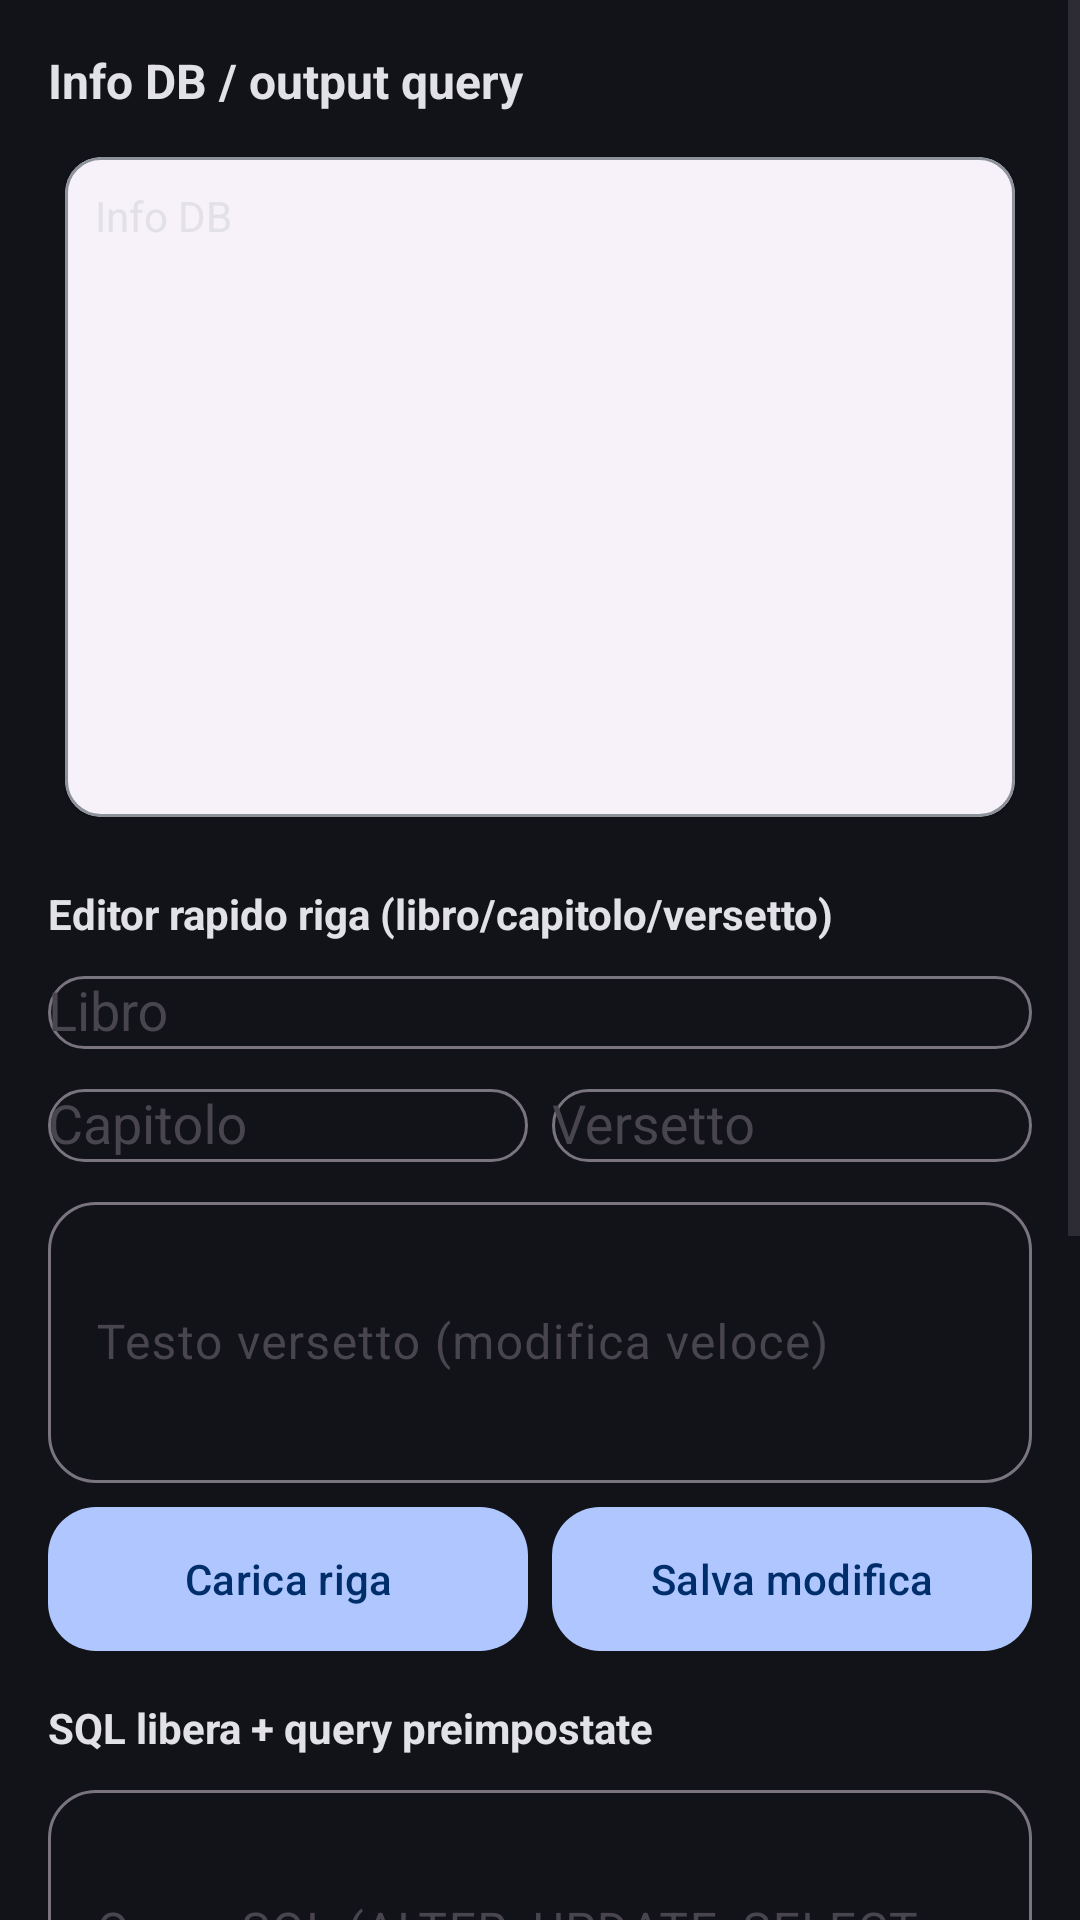

Produce the Android XML layout that renders to this screen, including the resource entries it uses.
<!-- AndroidManifest.xml: activity theme AppTheme -->
<!-- res/layout/activity_db_manager.xml -->
<?xml version="1.0" encoding="utf-8"?>
<ScrollView xmlns:android="http://schemas.android.com/apk/res/android"
    xmlns:app="http://schemas.android.com/apk/res-auto"
    android:layout_width="match_parent"
    android:layout_height="match_parent"
    android:fillViewport="true"
    android:background="@color/background">

    <LinearLayout
        android:layout_width="match_parent"
        android:layout_height="wrap_content"
        android:orientation="vertical"
        android:padding="16dp">

        <TextView
            android:layout_width="match_parent"
            android:layout_height="wrap_content"
            android:text="Info DB / output query"
            android:textSize="16sp"
            android:textStyle="bold"
            android:textColor="@color/on_background"
            android:layout_marginBottom="8dp" />

        <com.google.android.material.card.MaterialCardView
            android:layout_width="match_parent"
            android:layout_height="wrap_content"
            app:cardCornerRadius="12dp"
            app:strokeColor="@color/outline"
            app:strokeWidth="1dp"
            app:cardUseCompatPadding="true">

            <ScrollView
                android:id="@+id/dbInfoScroll"
                android:layout_width="match_parent"
                android:layout_height="220dp"
                android:background="@android:color/transparent"
                android:scrollbars="vertical"
                android:fadeScrollbars="false">

                <TextView
                    android:id="@+id/dbInfoView"
                    android:layout_width="match_parent"
                    android:layout_height="wrap_content"
                    android:minHeight="220dp"
                    android:padding="10dp"
                    android:text="Info DB"
                    android:textColor="@color/on_surface"
                    android:textIsSelectable="true" />
            </ScrollView>

        </com.google.android.material.card.MaterialCardView>

        <TextView
            android:layout_width="match_parent"
            android:layout_height="wrap_content"
            android:text="Editor rapido riga (libro/capitolo/versetto)"
            android:textStyle="bold"
            android:textColor="@color/on_background"
            android:layout_marginTop="16dp"
            android:layout_marginBottom="6dp" />

        <com.google.android.material.textfield.TextInputLayout
            android:layout_width="match_parent"
            android:layout_height="wrap_content"
            android:hint="Libro">

            <com.google.android.material.textfield.MaterialAutoCompleteTextView
                android:id="@+id/quickBookView"
                android:layout_width="match_parent"
                android:layout_height="wrap_content"
                android:inputType="textCapWords" />
        </com.google.android.material.textfield.TextInputLayout>

        <LinearLayout
            android:layout_width="match_parent"
            android:layout_height="wrap_content"
            android:orientation="horizontal"
            android:layout_marginTop="8dp">

            <com.google.android.material.textfield.TextInputLayout
                android:layout_width="0dp"
                android:layout_weight="1"
                android:layout_height="wrap_content"
                android:hint="Capitolo">

                <com.google.android.material.textfield.MaterialAutoCompleteTextView
                    android:id="@+id/quickChapterView"
                    android:layout_width="match_parent"
                    android:layout_height="wrap_content"
                    android:inputType="number" />
            </com.google.android.material.textfield.TextInputLayout>

            <Space
                android:layout_width="8dp"
                android:layout_height="1dp" />

            <com.google.android.material.textfield.TextInputLayout
                android:layout_width="0dp"
                android:layout_weight="1"
                android:layout_height="wrap_content"
                android:hint="Versetto">

                <com.google.android.material.textfield.MaterialAutoCompleteTextView
                    android:id="@+id/quickVerseView"
                    android:layout_width="match_parent"
                    android:layout_height="wrap_content"
                    android:inputType="number" />
            </com.google.android.material.textfield.TextInputLayout>
        </LinearLayout>

        <com.google.android.material.textfield.TextInputLayout
            android:layout_width="match_parent"
            android:layout_height="wrap_content"
            android:layout_marginTop="8dp"
            android:hint="Testo versetto (modifica veloce)">

            <com.google.android.material.textfield.TextInputEditText
                android:id="@+id/quickTextView"
                android:layout_width="match_parent"
                android:layout_height="wrap_content"
                android:inputType="textCapSentences|textMultiLine"
                android:minLines="3"
                android:maxLines="8" />
        </com.google.android.material.textfield.TextInputLayout>

        <LinearLayout
            android:layout_width="match_parent"
            android:layout_height="wrap_content"
            android:orientation="horizontal"
            android:layout_marginTop="8dp">

            <com.google.android.material.button.MaterialButton
                android:id="@+id/btnQuickLoad"
                android:layout_width="0dp"
                android:layout_height="wrap_content"
                android:layout_weight="1"
                android:text="Carica riga" />

            <Space
                android:layout_width="8dp"
                android:layout_height="1dp" />

            <com.google.android.material.button.MaterialButton
                android:id="@+id/btnQuickSave"
                android:layout_width="0dp"
                android:layout_height="wrap_content"
                android:layout_weight="1"
                android:text="Salva modifica" />
        </LinearLayout>

        <TextView
            android:layout_width="match_parent"
            android:layout_height="wrap_content"
            android:text="SQL libera + query preimpostate"
            android:textStyle="bold"
            android:textColor="@color/on_background"
            android:layout_marginTop="16dp"
            android:layout_marginBottom="6dp" />

        <com.google.android.material.textfield.TextInputLayout
            android:layout_width="match_parent"
            android:layout_height="wrap_content"
            android:hint="Query SQL (ALTER, UPDATE, SELECT, ecc.)">

            <com.google.android.material.textfield.TextInputEditText
                android:id="@+id/sqlInputView"
                android:layout_width="match_parent"
                android:layout_height="wrap_content"
                android:inputType="textMultiLine"
                android:minLines="3"
                android:maxLines="8" />
        </com.google.android.material.textfield.TextInputLayout>

        <LinearLayout
            android:layout_width="match_parent"
            android:layout_height="wrap_content"
            android:orientation="horizontal"
            android:layout_marginTop="8dp">

            <com.google.android.material.button.MaterialButton
                android:id="@+id/btnPresetSelect"
                android:layout_width="0dp"
                android:layout_height="wrap_content"
                android:layout_weight="1"
                android:text="Preset SELECT" />

            <Space
                android:layout_width="8dp"
                android:layout_height="1dp" />

            <com.google.android.material.button.MaterialButton
                android:id="@+id/btnPresetUpdate"
                android:layout_width="0dp"
                android:layout_height="wrap_content"
                android:layout_weight="1"
                android:text="Preset UPDATE" />
        </LinearLayout>

        <com.google.android.material.button.MaterialButton
            android:id="@+id/btnExecSql"
            android:layout_width="match_parent"
            android:layout_height="wrap_content"
            android:text="Esegui SQL"
            android:layout_marginTop="8dp" />

        <com.google.android.material.button.MaterialButton
            android:id="@+id/btnDeleteDb"
            android:layout_width="match_parent"
            android:layout_height="wrap_content"
            android:text="Cancella DB"
            android:layout_marginTop="16dp" />

        <com.google.android.material.button.MaterialButton
            android:id="@+id/btnExportDb"
            android:layout_width="match_parent"
            android:layout_height="wrap_content"
            android:text="Esporta DB (Download/Documenti)"
            android:layout_marginTop="8dp" />

        <com.google.android.material.button.MaterialButton
            android:id="@+id/btnImportDb"
            android:layout_width="match_parent"
            android:layout_height="wrap_content"
            android:text="Importa backup più recente"
            android:layout_marginTop="8dp" />

    </LinearLayout>

</ScrollView>
<!-- resources referenced by this layout -->
<resources>
  <color name="background">#111318</color>
  <color name="on_background">#E2E2E6</color>
  <color name="on_surface">#E2E2E6</color>
  <color name="outline">#8D919A</color>
  <style name="AppTheme" parent="Theme.Material3.DayNight.NoActionBar">
          
          <item name="colorPrimary">@color/primary</item>
          <item name="colorOnPrimary">@color/on_primary</item>
          <item name="colorPrimaryContainer">@color/primary_container</item>
          <item name="colorOnPrimaryContainer">@color/on_primary_container</item>
  
          <item name="colorSecondary">@color/secondary</item>
          <item name="colorOnSecondary">@color/on_secondary</item>
          <item name="colorSecondaryContainer">@color/secondary_container</item>
          <item name="colorOnSecondaryContainer">@color/on_secondary_container</item>
  
          <item name="colorTertiary">@color/tertiary</item>
          <item name="colorOnTertiary">@color/on_tertiary</item>
  
          <item name="android:windowBackground">@color/background</item>
          <item name="android:statusBarColor">@color/appbar</item>
  
          
          <item name="textInputStyle">@style/Widget.App.TextInputLayout</item>
          <item name="materialButtonStyle">@style/Widget.App.Button</item>
          <item name="materialCardViewStyle">@style/Widget.App.Card</item>
          <item name="toolbarStyle">@style/Widget.App.Toolbar</item>
          <item name="materialSwitchStyle">@style/Widget.App.Switch</item>
      </style>
  <color name="primary">#AFC6FF</color>
  <color name="on_primary">#002E6B</color>
  <color name="primary_container">#0E458F</color>
  <color name="on_primary_container">#D8E2FF</color>
  <color name="secondary">#8ED4CE</color>
  <color name="on_secondary">#003734</color>
  <color name="secondary_container">#0B514D</color>
  <color name="on_secondary_container">#B7F0EA</color>
  <color name="tertiary">#DDB8FF</color>
  <color name="on_tertiary">#46006D</color>
  <color name="appbar">#0E458F</color>
  <style name="Widget.App.TextInputLayout" parent="Widget.Material3.TextInputLayout.OutlinedBox">
          <item name="boxCornerRadiusTopStart">@dimen/corner_radius</item>
          <item name="boxCornerRadiusTopEnd">@dimen/corner_radius</item>
          <item name="boxCornerRadiusBottomStart">@dimen/corner_radius</item>
          <item name="boxCornerRadiusBottomEnd">@dimen/corner_radius</item>
          <item name="endIconMode">clear_text</item>
      </style>
  <style name="Widget.App.Button" parent="Widget.Material3.Button">
          <item name="cornerRadius">@dimen/corner_radius</item>
          <item name="android:minHeight">48dp</item>
          <item name="android:insetTop">0dp</item>
          <item name="android:insetBottom">0dp</item>
      </style>
  <style name="Widget.App.Card" parent="Widget.Material3.CardView.Elevated">
          <item name="cardCornerRadius">@dimen/corner_radius</item>
          <item name="strokeWidth">1dp</item>
          <item name="strokeColor">@color/outline</item>
          <item name="cardUseCompatPadding">true</item>
      </style>
  <style name="Widget.App.Toolbar" parent="Widget.Material3.Toolbar">
          <item name="android:background">@color/appbar</item>
          <item name="titleTextColor">@color/on_primary_container</item>
      </style>
  <style name="Widget.App.Switch" parent="Widget.Material3.CompoundButton.MaterialSwitch">
          <item name="android:textColor">@color/on_surface</item>
          <item name="thumbIconTint">@color/on_primary_container</item>
      </style>
  <dimen name="corner_radius">16dp</dimen>
</resources>
